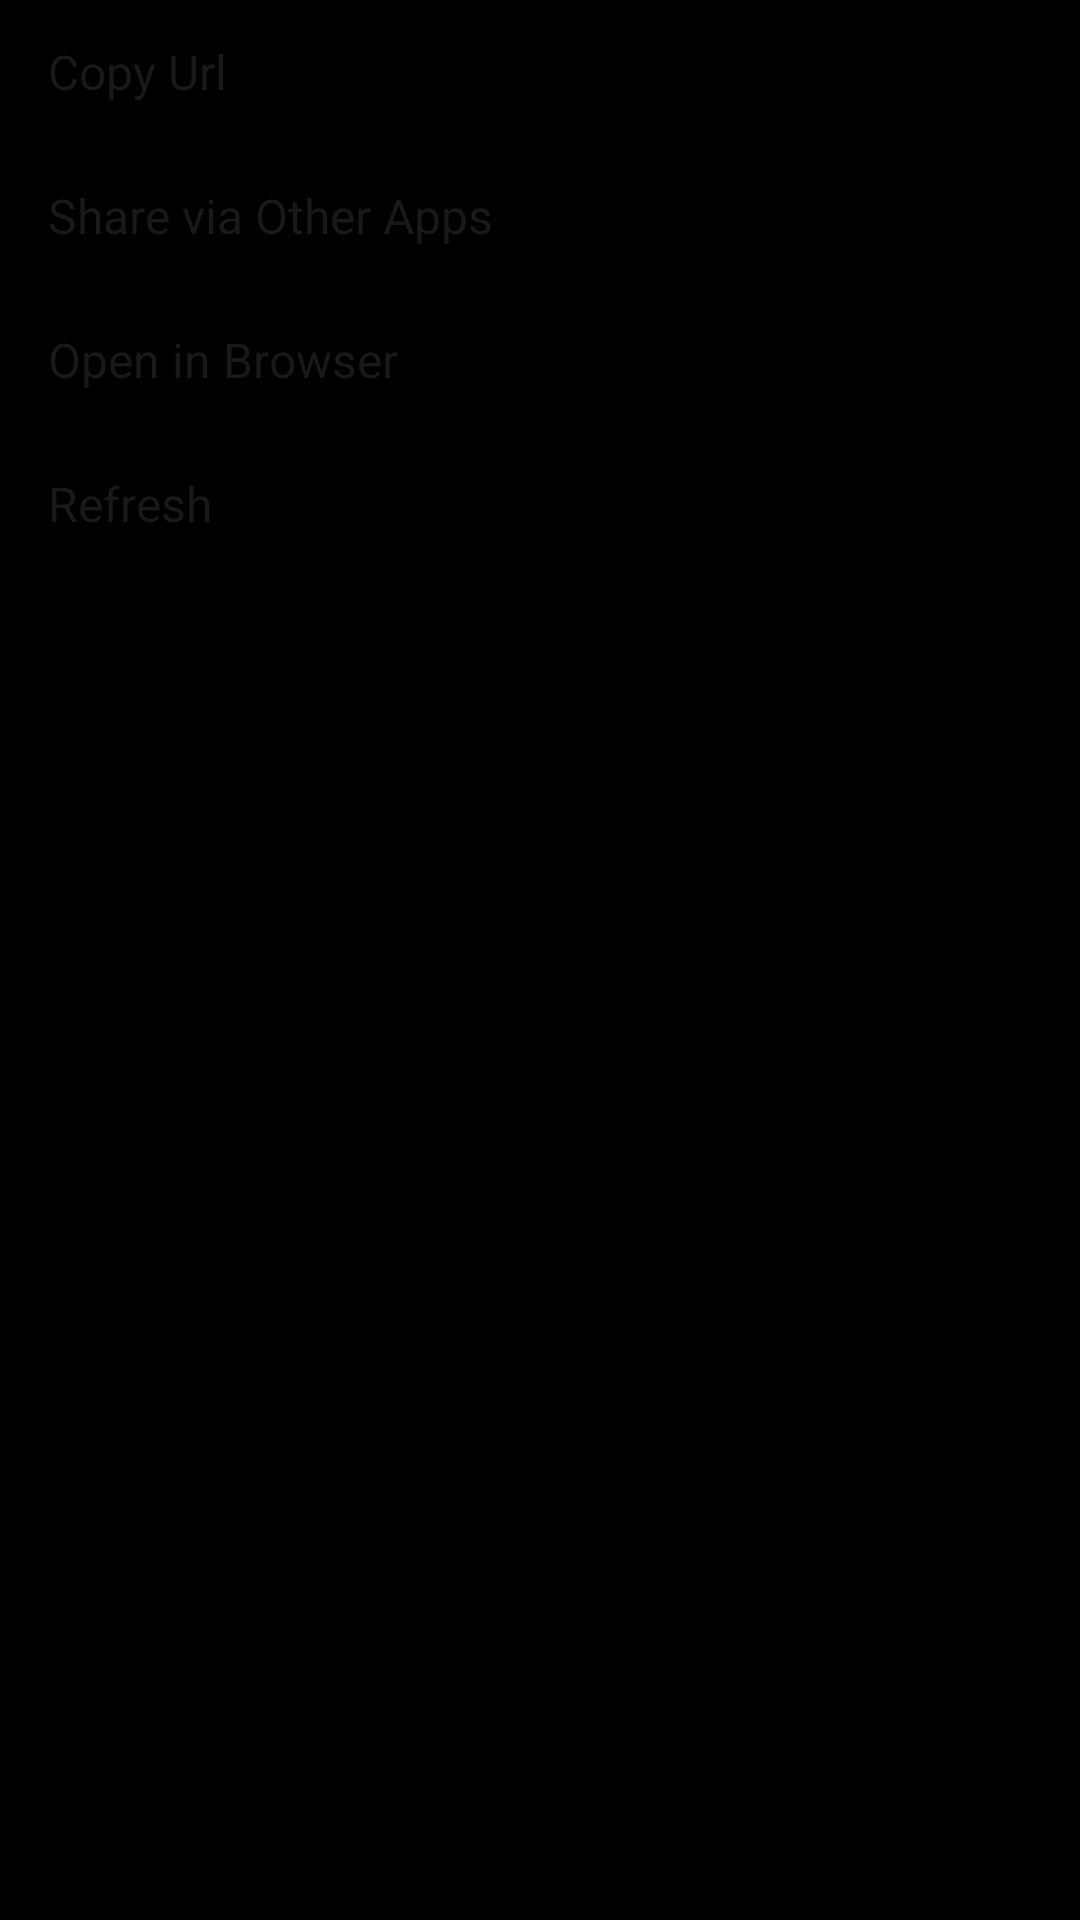

Android layout source for this screen:
<!-- AndroidManifest.xml: application theme UnityThemeSelector -->
<!-- res/layout/adfit_web_popup_layout.xml -->
<?xml version="1.0" encoding="utf-8"?>
<LinearLayout xmlns:android="http://schemas.android.com/apk/res/android"
    android:orientation="vertical"
    android:layout_width="wrap_content"
    android:layout_height="wrap_content"
    android:minWidth="@dimen/adfit_webview_menu_min_width">
    <TextView
        android:textSize="@dimen/adfit_webview_menu_item_text"
        android:textColor="@color/adfit_web_navi_menu_text"
        android:ellipsize="end"
        android:gravity="center_vertical"
        android:id="@+id/menu_copy"
        android:background="@drawable/adfit_selector_inapp_popup_item_bg"
        android:paddingLeft="@dimen/adfit_webview_menu_item_padding_horizontal"
        android:paddingRight="@dimen/adfit_webview_menu_item_padding_horizontal"
        android:layout_width="match_parent"
        android:layout_height="@dimen/adfit_webview_menu_item_height"
        android:text="@string/adfit_iab_menu_copy"
        android:maxLines="1"/>
    <TextView
        android:textSize="@dimen/adfit_webview_menu_item_text"
        android:textColor="@color/adfit_web_navi_menu_text"
        android:ellipsize="end"
        android:gravity="center_vertical"
        android:id="@+id/menu_share"
        android:background="@drawable/adfit_selector_inapp_popup_item_bg"
        android:paddingLeft="@dimen/adfit_webview_menu_item_padding_horizontal"
        android:paddingRight="@dimen/adfit_webview_menu_item_padding_horizontal"
        android:layout_width="match_parent"
        android:layout_height="@dimen/adfit_webview_menu_item_height"
        android:text="@string/adfit_iab_menu_share"
        android:maxLines="1"/>
    <TextView
        android:textSize="@dimen/adfit_webview_menu_item_text"
        android:textColor="@color/adfit_web_navi_menu_text"
        android:ellipsize="end"
        android:gravity="center_vertical"
        android:id="@+id/menu_open_web"
        android:background="@drawable/adfit_selector_inapp_popup_item_bg"
        android:paddingLeft="@dimen/adfit_webview_menu_item_padding_horizontal"
        android:paddingRight="@dimen/adfit_webview_menu_item_padding_horizontal"
        android:layout_width="match_parent"
        android:layout_height="@dimen/adfit_webview_menu_item_height"
        android:text="@string/adfit_iab_menu_open_web"
        android:maxLines="1"/>
    <TextView
        android:textSize="@dimen/adfit_webview_menu_item_text"
        android:textColor="@color/adfit_web_navi_menu_text"
        android:ellipsize="end"
        android:gravity="center_vertical"
        android:id="@+id/menu_reload"
        android:background="@drawable/adfit_selector_inapp_popup_item_bg"
        android:paddingLeft="@dimen/adfit_webview_menu_item_padding_horizontal"
        android:paddingRight="@dimen/adfit_webview_menu_item_padding_horizontal"
        android:layout_width="match_parent"
        android:layout_height="@dimen/adfit_webview_menu_item_height"
        android:text="@string/adfit_iab_menu_reload"
        android:maxLines="1"/>
</LinearLayout>
<!-- resources referenced by this layout -->
<resources>
  <color name="adfit_web_navi_menu_text">#191919</color>
  <dimen name="adfit_webview_menu_item_height">48dp</dimen>
  <dimen name="adfit_webview_menu_item_padding_horizontal">16dp</dimen>
  <dimen name="adfit_webview_menu_item_text">16sp</dimen>
  <dimen name="adfit_webview_menu_min_width">190dp</dimen>
  <!-- drawable adfit_selector_inapp_popup_item_bg (drawable) -->
  <?xml version="1.0" encoding="utf-8"?>
  <selector xmlns:android="http://schemas.android.com/apk/res/android">
      <item
          android:state_pressed="true"
          android:drawable="@drawable/adfit_inapp_popup_item_bg_on"/>
      <item
          android:state_selected="true"
          android:drawable="@drawable/adfit_inapp_popup_item_bg_on"/>
      <item android:drawable="@drawable/adfit_inapp_popup_item_bg"/>
  </selector>
  <string name="adfit_iab_menu_copy">Copy Url</string>
  <string name="adfit_iab_menu_open_web">Open in Browser</string>
  <string name="adfit_iab_menu_reload">Refresh</string>
  <string name="adfit_iab_menu_share">Share via Other Apps</string>
  <style name="UnityThemeSelector" parent="@style/BaseUnityTheme">
          <item name="android:windowBackground">@android:color/black</item>
      </style>
  <style name="BaseUnityTheme" parent="@android:style/Theme.Material.Light.NoActionBar.Fullscreen">
      </style>
</resources>
